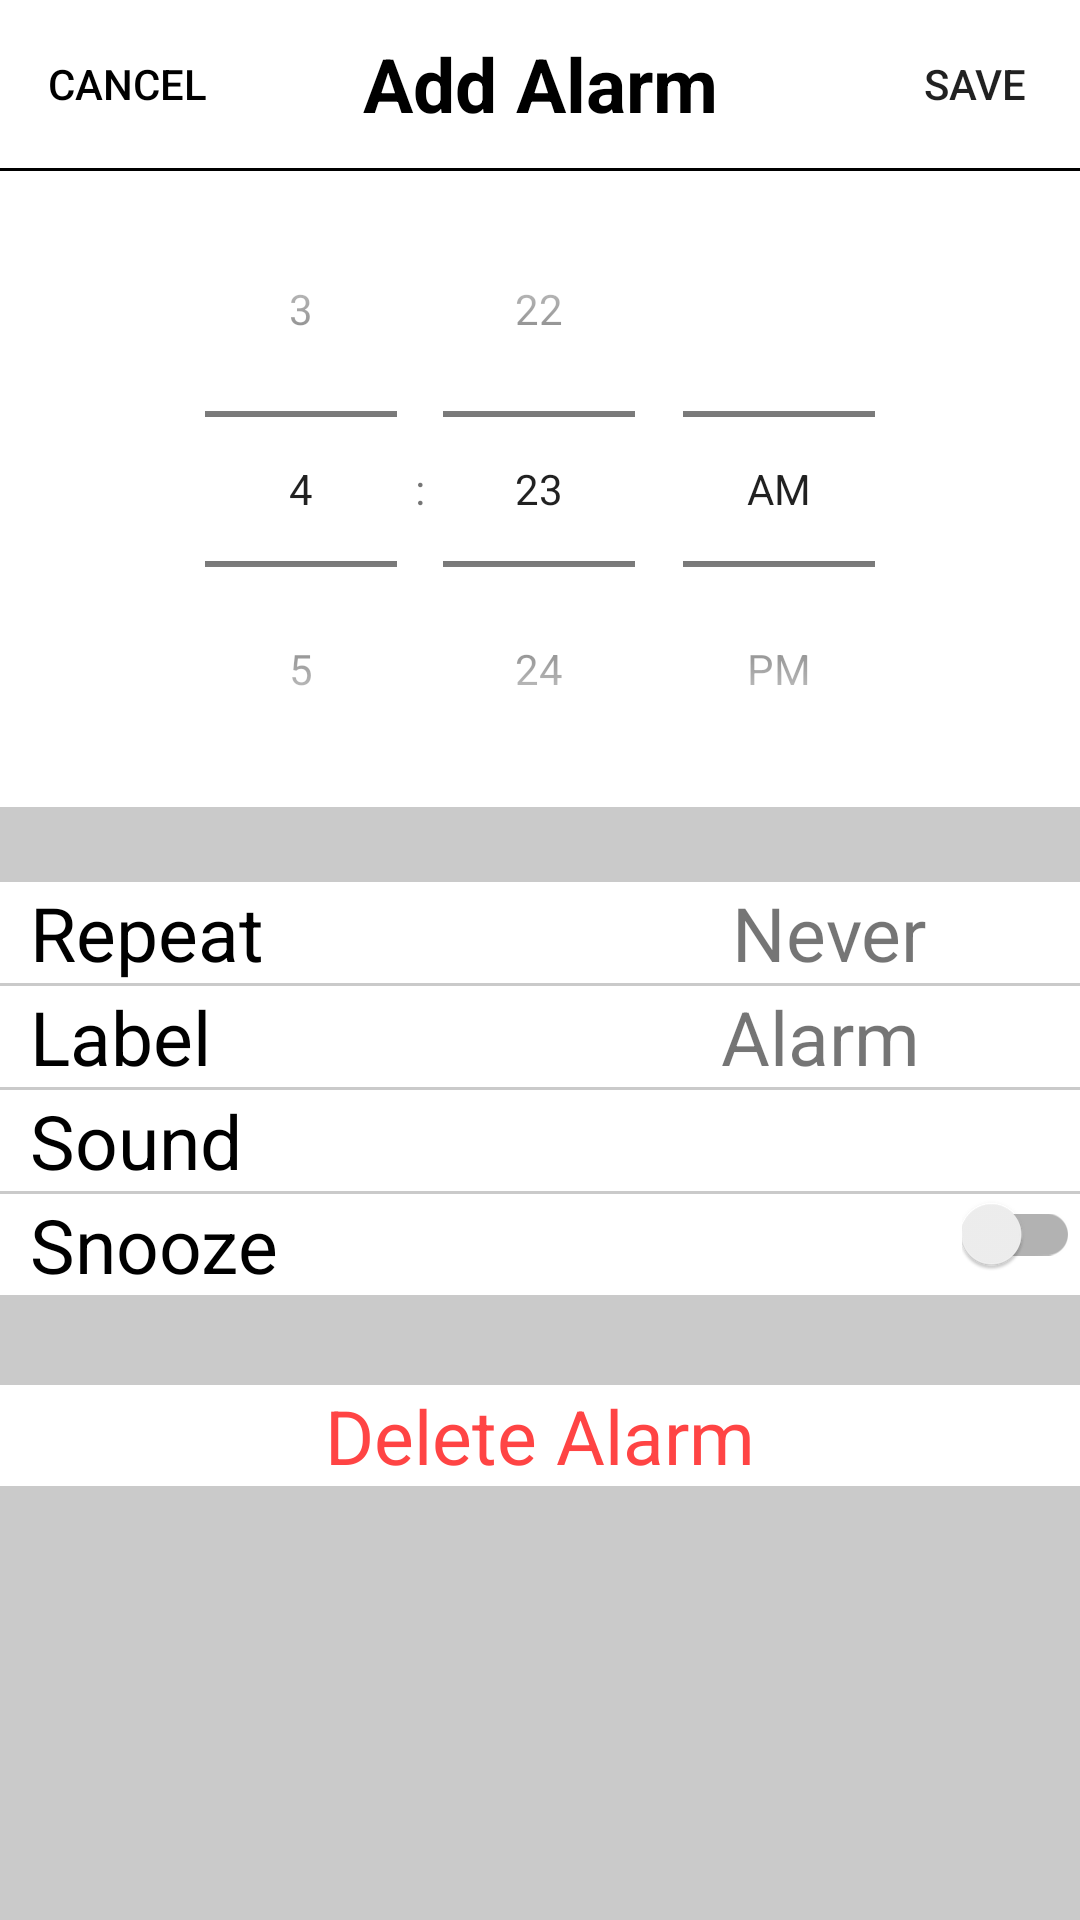

Reconstruct the res/layout file that produces this screen, plus the resources it refers to.
<!-- AndroidManifest.xml: application theme AppTheme -->
<!-- res/layout/alarm_picker_layout.xml -->
<?xml version="1.0" encoding="utf-8"?>
<LinearLayout xmlns:android="http://schemas.android.com/apk/res/android"
    android:orientation="vertical" android:layout_width="match_parent"
    android:layout_height="match_parent"
    android:background="@color/mid_gray">

    <android.support.v7.widget.Toolbar
        android:layout_width="match_parent"
        android:layout_height="wrap_content"
        android:id="@+id/toolbar_picker_fragment"
        android:background="@android:color/white">

        <Button
            android:layout_width="70dp"
            android:layout_height="wrap_content"
            android:paddingRight="1dp"
            android:gravity="left|center_vertical"
            android:background="@android:color/transparent"
            android:text="@string/cancel"
            android:id="@+id/cancel"
            android:textColor="#000000"/>


        <TextView
            android:layout_width="wrap_content"
            android:layout_height="wrap_content"
            android:text="@string/add_alarm"
            android:layout_gravity="center_horizontal"
            android:textSize="25sp"
            android:textStyle="bold"
            android:textColor="#000000" />

        <Button
            android:layout_width="70dp"
            android:layout_height="wrap_content"
            android:id="@+id/save"
            android:text="@string/save"
            android:background="@android:color/transparent"
            android:layout_gravity="end"/>


    </android.support.v7.widget.Toolbar>



    <View
        android:layout_width="wrap_content"
        android:layout_height="1dp"
        android:background="@android:color/black">
    </View>
<LinearLayout
    android:layout_width="match_parent"
    android:layout_height="wrap_content"
    android:background="@android:color/white">

    <TimePicker
        android:layout_width="match_parent"
        android:layout_height="match_parent"
        android:id="@+id/timePicker"
        android:timePickerMode="spinner"
        android:layout_gravity="center_horizontal" />

</LinearLayout>


        <View
            android:layout_width="wrap_content"
            android:layout_height="25dp"
            android:background="@color/mid_gray">
        </View>

    <LinearLayout
        android:layout_width="match_parent"
        android:layout_height="wrap_content"
        android:orientation="vertical"
        android:background="@android:color/white">


        <LinearLayout
            android:layout_width="match_parent"
            android:layout_height="wrap_content"
            android:id="@+id/repeat_section">

            <TextView
                android:layout_width="wrap_content"
                android:layout_height="wrap_content"
                android:layout_gravity="start"
                android:layout_weight="6"
                android:textColor="@android:color/black"
                android:textSize="25sp"
                android:paddingLeft="10dp"
                android:text="@string/repeat"/>

            <TextView
                android:layout_width="wrap_content"
                android:layout_height="wrap_content"
                android:layout_weight="1"
                android:text="Never"
                android:textSize="25sp"
                android:id="@+id/repeat_text"
                android:layout_gravity="center_vertical"/>

            <ImageView
                android:layout_width="25dp"
                android:layout_height="25dp"
                android:layout_gravity="center_vertical"
                android:src="@drawable/ic_keyboard_arrow_right_black_24dp"/>

        </LinearLayout>

        <View
            android:layout_width="wrap_content"
            android:layout_height="1dp"
            android:background="@color/mid_gray">
        </View>

        <LinearLayout
            android:layout_width="match_parent"
            android:layout_height="wrap_content"
            android:orientation="horizontal"
            android:id="@+id/label_section">

            <TextView
                android:layout_width="wrap_content"
                android:layout_height="wrap_content"
                android:layout_gravity="start"
                android:textSize="25sp"
                android:paddingLeft="10dp"
                android:layout_weight="6"
                android:textColor="@android:color/black"
                android:text="@string/label"/>

            <TextView
                android:layout_width="wrap_content"
                android:layout_height="wrap_content"
                android:id="@+id/label_setting"
                android:text="@string/alarm"
                android:textSize="25sp"
                android:layout_weight="1"
                android:layout_gravity="end"/>

            <ImageView
                android:layout_width="25dp"
                android:layout_height="25dp"
                android:layout_gravity="center_vertical"
                android:src="@drawable/ic_keyboard_arrow_right_black_24dp"/>

        </LinearLayout>

        <View
            android:layout_width="wrap_content"
            android:layout_height="1dp"
            android:background="@color/mid_gray">
        </View>
        <LinearLayout
            android:layout_width="match_parent"
            android:layout_height="wrap_content"
            android:orientation="horizontal"
            android:id="@+id/sound_section">

            <TextView
                android:layout_width="wrap_content"
                android:layout_height="wrap_content"
                android:layout_gravity="start"
                android:textSize="25sp"
                android:layout_weight="6"
                android:paddingLeft="10dp"
                android:textColor="@android:color/black"
                android:text="@string/sound"/>

            <TextView
                android:layout_width="wrap_content"
                android:layout_height="wrap_content"
                android:layout_gravity="end"
                android:layout_weight="1"
                android:textSize="25sp"
                android:id="@+id/sound_text"/>

            <ImageView
                android:layout_width="25dp"
                android:layout_height="25dp"
                android:layout_gravity="center_vertical"
                android:src="@drawable/ic_keyboard_arrow_right_black_24dp"/>
        </LinearLayout>

        <View
            android:layout_width="wrap_content"
            android:layout_height="1dp"
            android:background="@color/mid_gray">
        </View>
        <LinearLayout
            android:layout_width="match_parent"
            android:layout_height="wrap_content"
            android:orientation="horizontal"
            android:id="@+id/snooze_section">

            <TextView
                android:layout_width="wrap_content"
                android:layout_height="wrap_content"
                android:text="@string/snooze"
                android:textColor="@android:color/black"
                android:paddingLeft="10dp"
                android:layout_weight="6"
                android:textSize="25sp"
                android:layout_gravity="start|center_vertical"/>

            <android.support.v7.widget.SwitchCompat
                android:layout_width="wrap_content"
                android:layout_height="wrap_content"
                android:id="@+id/switchSnooze" />

        </LinearLayout>
    </LinearLayout>

    <View
        android:layout_width="wrap_content"
        android:layout_height="30dp">

    </View>

    <LinearLayout
        android:layout_width="match_parent"
        android:layout_height="wrap_content"
        android:orientation="horizontal"
        android:layout_gravity="end"
        android:id="@+id/delete_section"
        android:gravity="center_horizontal"
        android:background="@android:color/white">


        <TextView
            android:layout_width="wrap_content"
            android:layout_height="wrap_content"
            android:textColor="@android:color/holo_red_light"
            android:textSize="25sp"
            android:layout_gravity="right"
            android:text="@string/delete"/>

    </LinearLayout>

</LinearLayout>
<!-- resources referenced by this layout -->
<resources>
  <color name="mid_gray">#cacaca</color>
  <string name="add_alarm">Add Alarm</string>
  <string name="alarm">Alarm</string>
  <string name="cancel">Cancel</string>
  <string name="delete">Delete Alarm</string>
  <string name="label">Label</string>
  <string name="repeat">Repeat</string>
  <string name="save">Save</string>
  <string name="snooze">Snooze</string>
  <string name="sound">Sound</string>
  <style name="AppTheme" parent="Theme.AppCompat.Light.NoActionBar">
          
          <item name="colorPrimary">@color/colorPrimary</item>
          <item name="colorPrimaryDark">@color/colorPrimaryDark</item>
          <item name="colorAccent">@color/confirm_color</item>
  
      </style>
  <color name="colorPrimary">#3F51B5</color>
  <color name="colorPrimaryDark">#303F9F</color>
  <color name="confirm_color">#cc29a0cf</color>
</resources>
